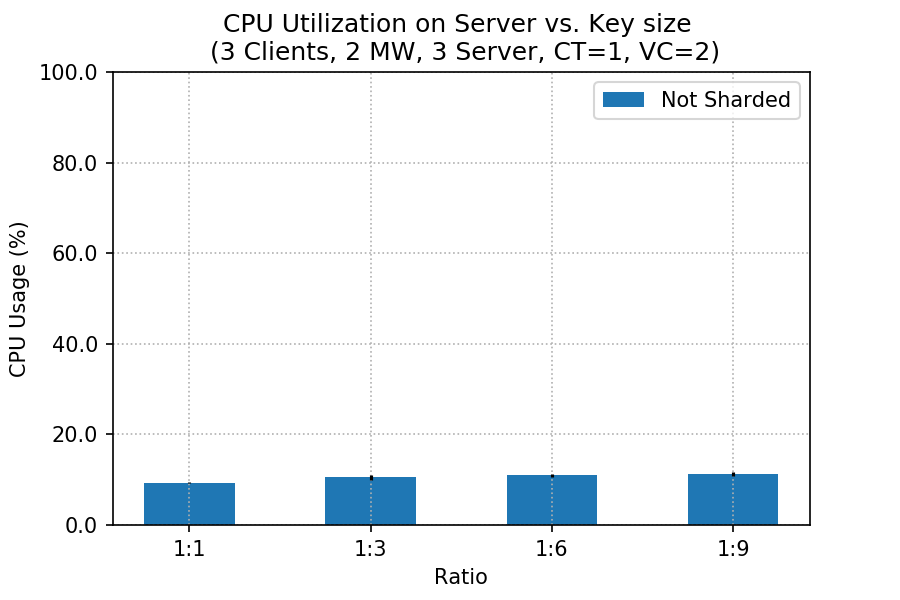

The file beside this chart, header and first rows:
client, worker, sharded, cpu_mean, cpu_std
12, 64, 1:1, 9.292, 0.1144
12, 64, 1:3, 10.49, 0.4786
12, 64, 1:6, 11.01, 0.3226
12, 64, 1:9, 11.26, 0.361
